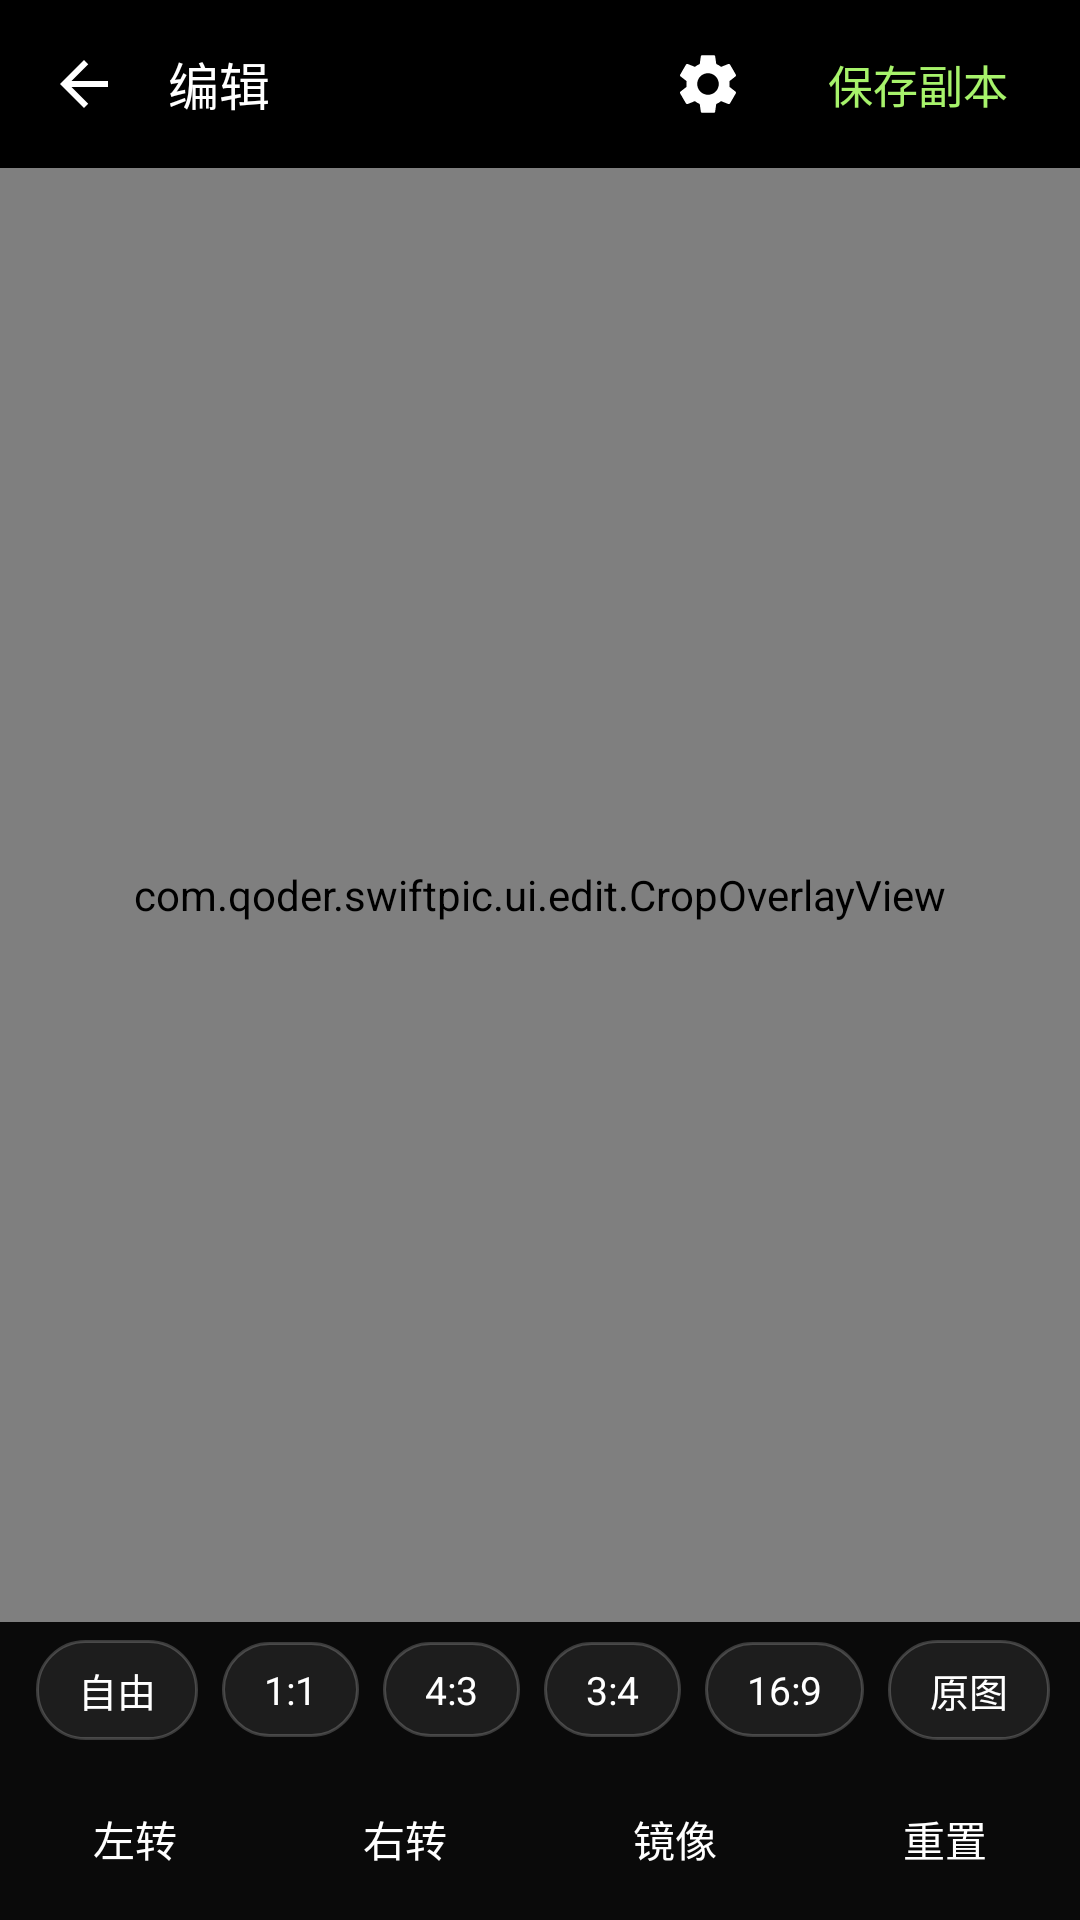

Produce the Android XML layout that renders to this screen, including the resource entries it uses.
<!-- AndroidManifest.xml: activity theme Theme.SwiftPic.Viewer -->
<!-- res/layout/activity_edit.xml -->
<?xml version="1.0" encoding="utf-8"?>
<LinearLayout xmlns:android="http://schemas.android.com/apk/res/android"
    xmlns:app="http://schemas.android.com/apk/res-auto"
    android:layout_width="match_parent"
    android:layout_height="match_parent"
    android:background="@color/black"
    android:orientation="vertical">

    <LinearLayout
        android:layout_width="match_parent"
        android:layout_height="56dp"
        android:background="@color/black"
        android:gravity="center_vertical"
        android:orientation="horizontal"
        android:paddingStart="4dp"
        android:paddingEnd="8dp">

        <ImageButton
            android:id="@+id/backButton"
            android:layout_width="48dp"
            android:layout_height="48dp"
            android:background="?attr/selectableItemBackgroundBorderless"
            android:contentDescription="@string/back"
            android:padding="12dp"
            android:src="@drawable/ic_back"
            app:tint="@color/white" />

        <TextView
            android:layout_width="0dp"
            android:layout_height="wrap_content"
            android:layout_marginStart="4dp"
            android:layout_weight="1"
            android:fontFamily="sans-serif-medium"
            android:text="@string/edit"
            android:textColor="@color/white"
            android:textSize="17sp" />

        <ImageButton
            android:id="@+id/settingsButton"
            android:layout_width="48dp"
            android:layout_height="48dp"
            android:background="?attr/selectableItemBackgroundBorderless"
            android:contentDescription="@string/settings"
            android:padding="12dp"
            android:src="@drawable/ic_settings"
            app:tint="@color/white" />

        <TextView
            android:id="@+id/saveButton"
            android:layout_width="wrap_content"
            android:layout_height="48dp"
            android:background="?attr/selectableItemBackgroundBorderless"
            android:clickable="true"
            android:focusable="true"
            android:fontFamily="sans-serif-medium"
            android:gravity="center"
            android:paddingStart="16dp"
            android:paddingEnd="16dp"
            android:text="@string/save_copy"
            android:textColor="@color/accent"
            android:textSize="15sp" />
    </LinearLayout>

    <FrameLayout
        android:layout_width="match_parent"
        android:layout_height="0dp"
        android:layout_weight="1"
        android:background="@color/black">

        <ImageView
            android:id="@+id/editImage"
            android:layout_width="match_parent"
            android:layout_height="match_parent"
            android:contentDescription="@null"
            android:scaleType="fitCenter" />

        <com.qoder.swiftpic.ui.edit.CropOverlayView
            android:id="@+id/cropOverlay"
            android:layout_width="match_parent"
            android:layout_height="match_parent" />

        <ProgressBar
            android:id="@+id/editLoading"
            android:layout_width="36dp"
            android:layout_height="36dp"
            android:layout_gravity="center"
            android:indeterminateTint="@color/accent"
            android:visibility="gone" />
    </FrameLayout>

    <HorizontalScrollView
        android:layout_width="match_parent"
        android:layout_height="wrap_content"
        android:background="#0A0A0A"
        android:paddingTop="6dp"
        android:paddingBottom="6dp"
        android:scrollbars="none">

        <LinearLayout
            android:layout_width="wrap_content"
            android:layout_height="wrap_content"
            android:gravity="center_vertical"
            android:orientation="horizontal"
            android:paddingStart="12dp"
            android:paddingEnd="4dp">

            <TextView
                android:id="@+id/ratioFree"
                style="@style/Widget.SwiftPic.EditorChip"
                android:text="@string/aspect_free" />

            <TextView
                android:id="@+id/ratioSquare"
                style="@style/Widget.SwiftPic.EditorChip"
                android:text="1:1" />

            <TextView
                android:id="@+id/ratio4x3"
                style="@style/Widget.SwiftPic.EditorChip"
                android:text="4:3" />

            <TextView
                android:id="@+id/ratio3x4"
                style="@style/Widget.SwiftPic.EditorChip"
                android:text="3:4" />

            <TextView
                android:id="@+id/ratio16x9"
                style="@style/Widget.SwiftPic.EditorChip"
                android:text="16:9" />

            <TextView
                android:id="@+id/ratioOriginal"
                style="@style/Widget.SwiftPic.EditorChip"
                android:text="@string/aspect_original" />
        </LinearLayout>
    </HorizontalScrollView>

    <LinearLayout
        android:layout_width="match_parent"
        android:layout_height="54dp"
        android:background="#0A0A0A"
        android:orientation="horizontal">

        <TextView
            android:id="@+id/rotateLeftButton"
            style="@style/Widget.SwiftPic.EditorAction"
            android:text="@string/rotate_left" />

        <TextView
            android:id="@+id/rotateRightButton"
            style="@style/Widget.SwiftPic.EditorAction"
            android:text="@string/rotate_right" />

        <TextView
            android:id="@+id/mirrorButton"
            style="@style/Widget.SwiftPic.EditorAction"
            android:text="@string/mirror" />

        <TextView
            android:id="@+id/resetButton"
            style="@style/Widget.SwiftPic.EditorAction"
            android:text="@string/reset" />
    </LinearLayout>

</LinearLayout>
<!-- resources referenced by this layout -->
<resources>
  <color name="accent">#A7F36B</color>
  <color name="black">#FF000000</color>
  <color name="white">#FFFFFFFF</color>
  <!-- drawable ic_back (drawable) -->
  <vector xmlns:android="http://schemas.android.com/apk/res/android" android:width="24dp" android:height="24dp" android:viewportWidth="24" android:viewportHeight="24">
      <path android:fillColor="@color/white" android:pathData="M20,11H7.83l5.59,-5.59L12,4l-8,8 8,8 1.41,-1.41L7.83,13H20v-2z" />
  </vector>
  <string name="aspect_free">自由</string>
  <string name="aspect_original">原图</string>
  <string name="back">返回</string>
  <string name="edit">编辑</string>
  <string name="mirror">镜像</string>
  <string name="reset">重置</string>
  <string name="rotate_left">左转</string>
  <string name="rotate_right">右转</string>
  <string name="save_copy">保存副本</string>
  <string name="settings">设置</string>
  <style name="Widget.SwiftPic.EditorAction" parent="">
          <item name="android:layout_width">0dp</item>
          <item name="android:layout_height">match_parent</item>
          <item name="android:layout_weight">1</item>
          <item name="android:background">?attr/selectableItemBackgroundBorderless</item>
          <item name="android:clickable">true</item>
          <item name="android:focusable">true</item>
          <item name="android:gravity">center</item>
          <item name="android:textColor">@color/white</item>
          <item name="android:textSize">14sp</item>
      </style>
  <style name="Widget.SwiftPic.EditorChip" parent="">
          <item name="android:layout_width">wrap_content</item>
          <item name="android:layout_height">wrap_content</item>
          <item name="android:layout_marginEnd">8dp</item>
          <item name="android:background">@drawable/bg_editor_chip</item>
          <item name="android:clickable">true</item>
          <item name="android:focusable">true</item>
          <item name="android:paddingLeft">14dp</item>
          <item name="android:paddingRight">14dp</item>
          <item name="android:paddingTop">7dp</item>
          <item name="android:paddingBottom">7dp</item>
          <item name="android:textColor">@color/white</item>
          <item name="android:textSize">13sp</item>
      </style>
  <style name="Theme.SwiftPic.Viewer" parent="Theme.SwiftPic">
          <item name="android:windowBackground">@color/black</item>
          <item name="android:statusBarColor">@android:color/transparent</item>
          <item name="android:navigationBarColor">@android:color/transparent</item>
          <item name="android:windowLayoutInDisplayCutoutMode">shortEdges</item>
          <item name="android:windowDisablePreview">true</item>
      </style>
  <!-- drawable bg_editor_chip (drawable) -->
  <?xml version="1.0" encoding="utf-8"?>
  <selector xmlns:android="http://schemas.android.com/apk/res/android">
      <item android:drawable="@drawable/bg_editor_chip_selected" android:state_selected="true" />
      <item android:drawable="@drawable/bg_editor_chip_default" />
  </selector>
  <!-- drawable bg_editor_chip_selected (drawable) -->
  <?xml version="1.0" encoding="utf-8"?>
  <shape xmlns:android="http://schemas.android.com/apk/res/android"
      android:shape="rectangle">
      <solid android:color="#26FFFFFF" />
      <stroke
          android:width="1.5dp"
          android:color="@color/accent" />
      <corners android:radius="16dp" />
  </shape>
  <!-- drawable bg_editor_chip_default (drawable) -->
  <?xml version="1.0" encoding="utf-8"?>
  <shape xmlns:android="http://schemas.android.com/apk/res/android"
      android:shape="rectangle">
      <solid android:color="#14FFFFFF" />
      <stroke
          android:width="1dp"
          android:color="#33FFFFFF" />
      <corners android:radius="16dp" />
  </shape>
  <color name="on_accent">#0B0D10</color>
  <color name="surface">#14171C</color>
  <color name="text_primary">#F3F6F8</color>
  <color name="surface_high">#1C2027</color>
  <color name="text_secondary">#98A3AF</color>
  <color name="divider">#252A33</color>
  <color name="danger">#FF6B6B</color>
  <color name="bg">#0B0D10</color>
</resources>
